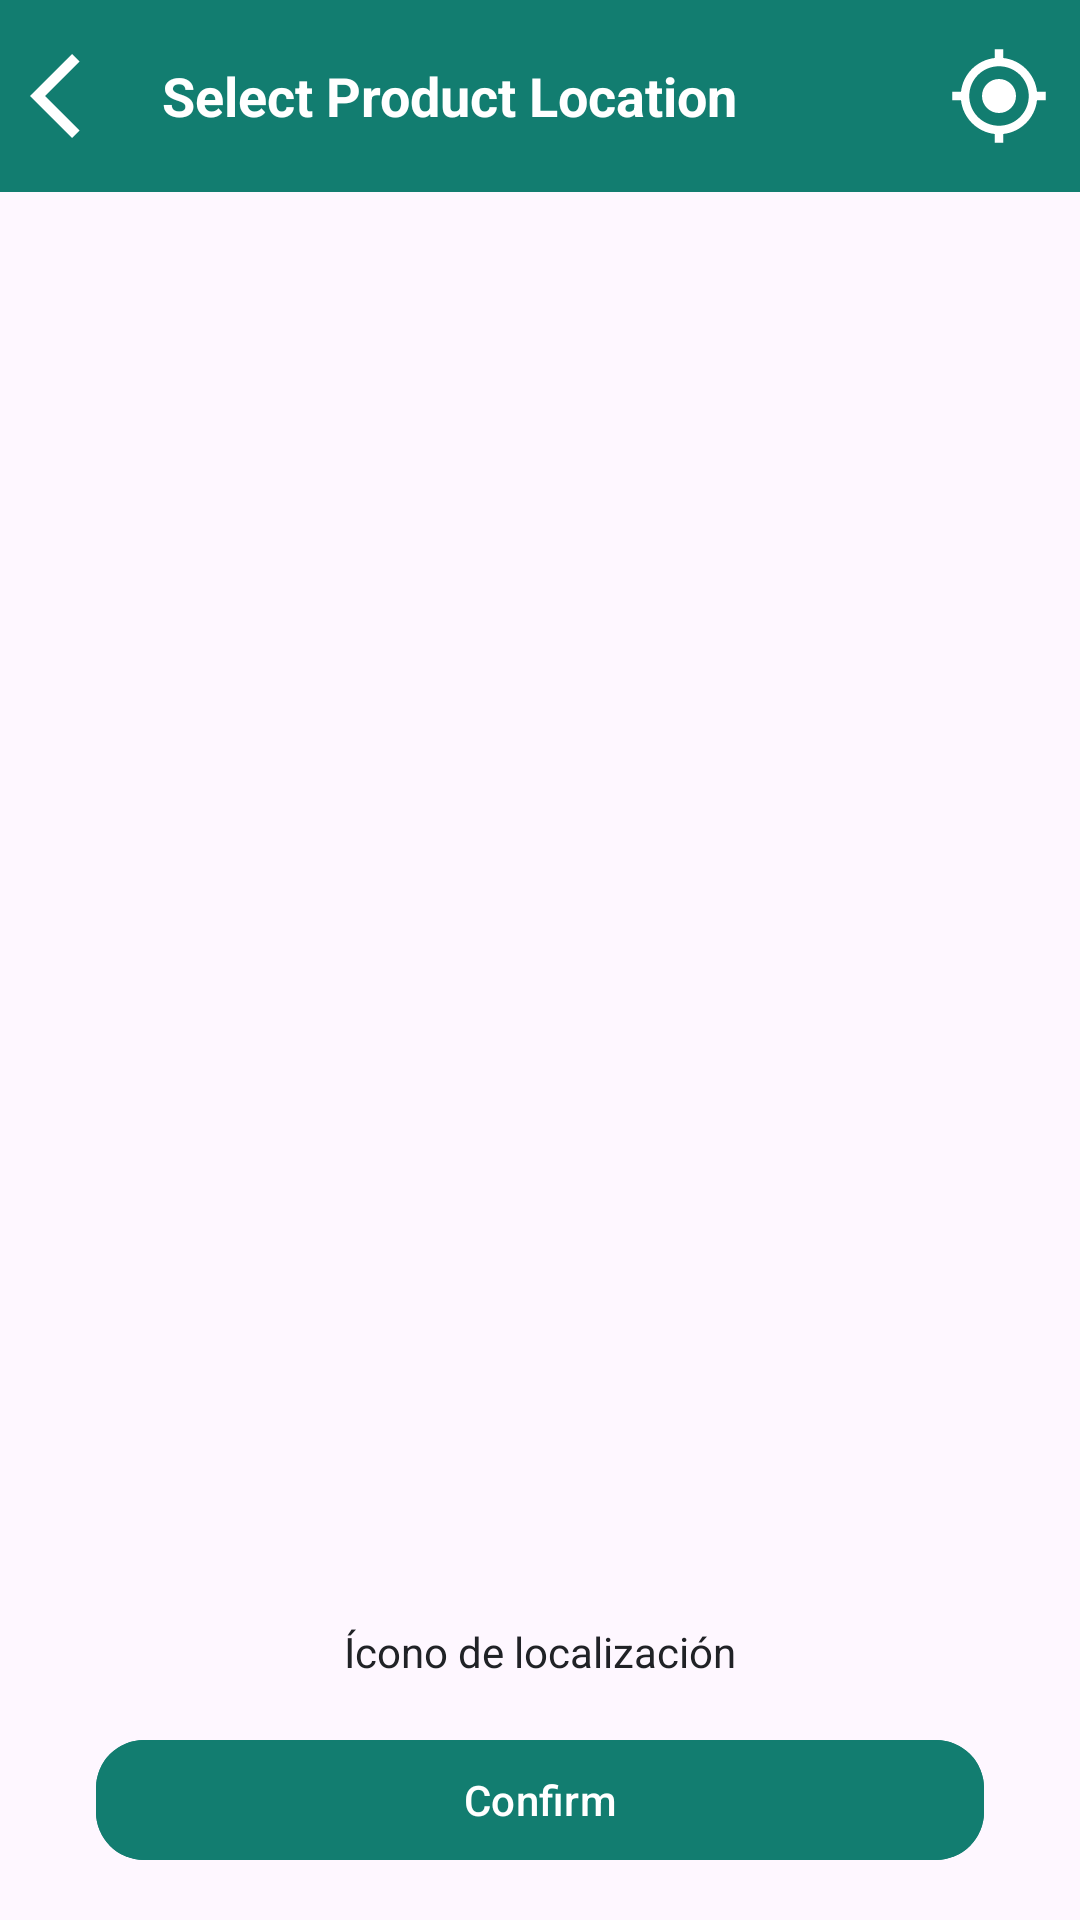

Here is an Android app screen rendered from its layout file. Give the layout XML and the strings, colors and styles it references.
<!-- AndroidManifest.xml: application theme Theme.TechCycle -->
<!-- res/layout/activity_select_location.xml -->
<?xml version="1.0" encoding="utf-8"?>
<androidx.constraintlayout.widget.ConstraintLayout
    xmlns:android="http://schemas.android.com/apk/res/android"
    xmlns:app="http://schemas.android.com/apk/res-auto"
    android:layout_width="match_parent"
    android:layout_height="match_parent">

    
    <RelativeLayout
        android:id="@+id/ToolbarRl"
        android:layout_width="match_parent"
        android:layout_height="?attr/actionBarSize"
        android:background="@color/primaryColor"
        app:layout_constraintTop_toTopOf="parent">

        
        <ImageButton
            android:id="@+id/button_back"
            android:layout_width="wrap_content"
            android:layout_height="wrap_content"
            android:src="@drawable/back_map_icon"
            android:background="@null"
            android:contentDescription="@string/desc_back"
            android:layout_centerVertical="true"
            android:padding="10dp"
            android:layout_alignParentStart="true" />

        
        <TextView
            android:id="@+id/text_title"
            android:layout_width="wrap_content"
            android:layout_height="wrap_content"
            android:text="@string/select_location_title"
            android:textColor="@android:color/white"
            android:textSize="18sp"
            android:textStyle="bold"
            android:layout_centerInParent="true"
            android:layout_toEndOf="@id/button_back"
            android:layout_toStartOf="@id/button_gps" />

        
        <ImageButton
            android:id="@+id/button_gps"
            android:layout_width="wrap_content"
            android:layout_height="wrap_content"
            android:src="@drawable/gps_map_icon"
            android:background="@null"
            android:contentDescription="@string/desc_gps"
            android:padding="10dp"
            android:layout_alignParentEnd="true"
            android:layout_centerVertical="true" />
    </RelativeLayout>

    
    <FrameLayout
        android:id="@+id/autocomplete_fragment_container"
        android:layout_width="match_parent"
        android:layout_height="wrap_content"
        app:layout_constraintTop_toBottomOf="@id/ToolbarRl" />

    
    <FrameLayout
        android:id="@+id/map_fragment_container"
        android:name="com.google.android.gms.maps.SupportMapFragment"
        android:layout_width="match_parent"
        android:layout_height="0dp"
        app:layout_constraintTop_toBottomOf="@id/autocomplete_fragment_container"
        app:layout_constraintBottom_toTopOf="@id/bottom_card" />

    
    <androidx.appcompat.widget.LinearLayoutCompat
        android:id="@+id/bottom_card"
        android:layout_width="match_parent"
        android:layout_height="wrap_content"
        android:orientation="vertical"
        android:padding="16dp"
        app:layout_constraintBottom_toBottomOf="parent">

        
        <TextView
            android:id="@+id/text_selected_location"
            android:layout_width="match_parent"
            android:layout_height="wrap_content"
            android:text="@string/location_icon_home"
            android:textColor="@color/black"
            android:gravity="center"
            android:padding="8dp" />

        
        <com.google.android.material.button.MaterialButton
            android:id="@+id/button_confirm"
            android:layout_width="match_parent"
            android:layout_height="wrap_content"
            android:layout_marginTop="8dp"
            android:layout_marginStart="16dp"
            android:layout_marginEnd="16dp"
            android:text="@string/select_location_confirm"
            app:cornerRadius="16dp"
            android:backgroundTint="@color/primaryColor" />
    </androidx.appcompat.widget.LinearLayoutCompat>
</androidx.constraintlayout.widget.ConstraintLayout>
<!-- resources referenced by this layout -->
<resources>
  <color name="black">#202226</color>
  <color name="primaryColor">#127d70</color>
  <!-- drawable back_map_icon (drawable) -->
  <vector xmlns:android="http://schemas.android.com/apk/res/android" android:autoMirrored="true" android:height="34dp" android:tint="#FFFFFF" android:viewportHeight="24" android:viewportWidth="24" android:width="34dp">
        
      <path android:fillColor="@android:color/white" android:pathData="M11.67,3.87L9.9,2.1 0,12l9.9,9.9 1.77,-1.77L3.54,12z"/>
      
  </vector>
  <!-- drawable gps_map_icon (drawable) -->
  <vector xmlns:android="http://schemas.android.com/apk/res/android" android:height="34dp" android:tint="#FFFFFF" android:viewportHeight="24" android:viewportWidth="24" android:width="34dp">
  
      <path android:fillColor="@android:color/white" android:pathData="M12,8c-2.21,0 -4,1.79 -4,4s1.79,4 4,4 4,-1.79 4,-4 -1.79,-4 -4,-4zM20.94,11c-0.46,-4.17 -3.77,-7.48 -7.94,-7.94L13,1h-2v2.06C6.83,3.52 3.52,6.83 3.06,11L1,11v2h2.06c0.46,4.17 3.77,7.48 7.94,7.94L11,23h2v-2.06c4.17,-0.46 7.48,-3.77 7.94,-7.94L23,13v-2h-2.06zM12,19c-3.87,0 -7,-3.13 -7,-7s3.13,-7 7,-7 7,3.13 7,7 -3.13,7 -7,7z"/>
  
  </vector>
  <string name="desc_back">Back</string>
  <string name="desc_gps">Center on my location</string>
  <string name="location_icon_home">Ícono de localización</string>
  <string name="select_location_confirm">Confirm</string>
  <string name="select_location_title">Select Product Location</string>
  <style name="Theme.TechCycle" parent="Base.Theme.TechCycle" />
  <style name="Base.Theme.TechCycle" parent="Theme.Material3.DayNight.NoActionBar">
          
          
      </style>
</resources>
